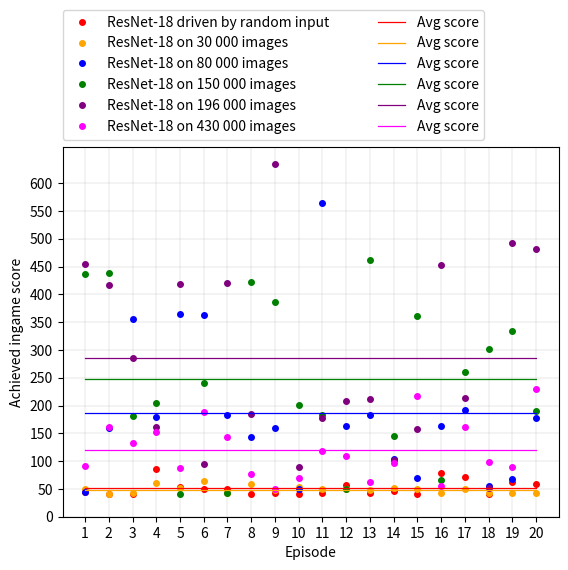

Reproduce this figure in Python.
import matplotlib.pyplot as plt
import numpy as np

x = [1,2,3,4,5,6,7,8,9,10,11,12,13,14,15,16,17,18,19,20]
random_data = [45,41,41,85,54,50,50,41,42,41,42,57,42,47,41,78,72,41,63,59]
densenet_5_196  = [50,41,42,61,51,64,42,58,48,53,49,50,48,51,49,42,49,42,42,42]
alex_5_196  = [45,159,356,179,364,362,183,144,159,50,564,163,183,103,70,163,192,56,67,177]
squeez_5_196  = [437,439,181,205,41,240,42,423,386,201,183,49,461,145,361,66,260,301,334,190]
bolt_196_34 = [454,416,285,161,418,95,420,184,635,90,177,208,211,102,157,453,214,51,493,481]
vgg_196 = [92,162,133,152,87,189,143,76,50,69,118,109,62,97,217,56,161,99,89,229]

random_avg = np.average(random_data)
random_avg_full = np.full((20,1),random_avg)

d30_avg = np.average(densenet_5_196)
d30_avg_full = np.full((20,1),d30_avg)

d80_avg = np.average(alex_5_196)
d80_avg_full = np.full((20,1),d80_avg)

d150_avg = np.average(squeez_5_196)
d150_avg_full = np.full((20,1),d150_avg)

d430_avg = np.average(bolt_196_34)
d430_avg_full = np.full((20,1),d430_avg)

vgg_avg = np.average(vgg_196)
vgg_full = np.full((20,1),vgg_avg)

plt.figure()
plt.grid(linewidth=0.2)
plt.plot(x, random_data, color='red', alpha=1, linewidth=0, marker='o', markersize=4)
plt.plot(x, densenet_5_196, color='orange', alpha=1, linewidth=0, marker='o', markersize=4)
plt.plot(x, alex_5_196, color='blue', alpha=1, linewidth=0, marker='o', markersize=4)
plt.plot(x, squeez_5_196, color='green', alpha=1, linewidth=0, marker='o', markersize=4)
plt.plot(x, bolt_196_34, color='purple', alpha=1, linewidth=0, marker='o', markersize=4)
plt.plot(x, vgg_196, color='magenta', alpha=1, linewidth=0, marker='o', markersize=4)

plt.plot(x, random_avg_full, color='red', alpha=1, linewidth=0.9)
plt.plot(x, d30_avg_full, color='orange', alpha=1, linewidth=0.9)
plt.plot(x, d80_avg_full, color='blue', alpha=1, linewidth=0.9)
plt.plot(x, d150_avg_full, color='green', alpha=1, linewidth=0.9)
plt.plot(x, d430_avg_full, color='purple', alpha=1, linewidth=0.9)
plt.plot(x, vgg_full, color='magenta', alpha=1, linewidth=0.9)

plt.xlabel('Episode')
plt.ylabel('Achieved ingame score')
plt.xticks([1,2,3,4,5,6,7,8,9,10,11,12,13,14,15,16,17,18,19,20])
plt.yticks([0,50,100,150,200,250,300,350,400,450,500,550,600])
plt.legend(['ResNet-18 driven by random input',
            'ResNet-18 on 30 000 images',
            'ResNet-18 on 80 000 images',
            'ResNet-18 on 150 000 images',
            'ResNet-18 on 196 000 images',
            'ResNet-18 on 430 000 images',
'Avg score','Avg score','Avg score','Avg score','Avg score','Avg score'], bbox_to_anchor=(0,1.02,0.85,0.7), loc="lower left", mode="expand", borderaxespad=0, ncol=2)
plt.show()